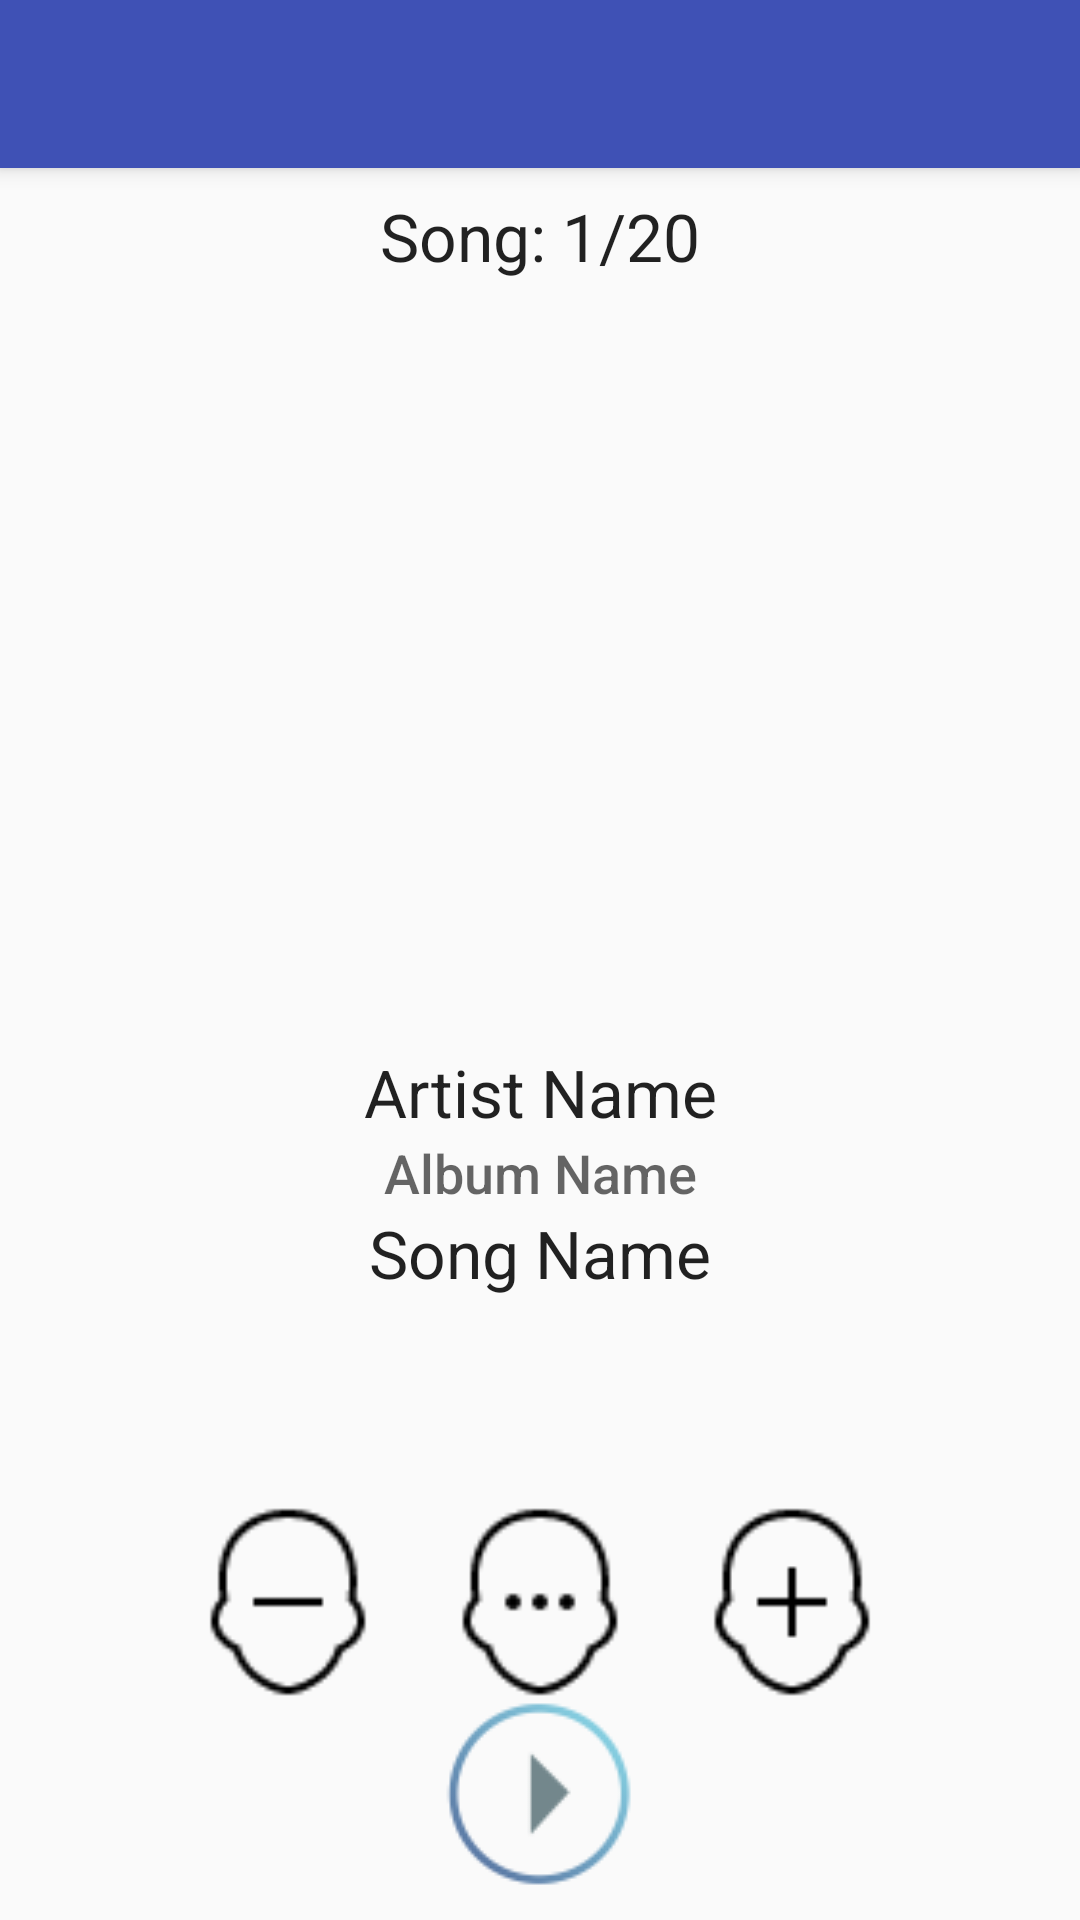

Write the Android layout XML for this screen, with the resource values it uses.
<!-- AndroidManifest.xml: application theme AppTheme.NoActionBar -->
<!-- res/layout/activity_accuracy_test.xml -->
<?xml version="1.0" encoding="utf-8"?>
<android.support.design.widget.CoordinatorLayout xmlns:android="http://schemas.android.com/apk/res/android"
    xmlns:app="http://schemas.android.com/apk/res-auto"
    xmlns:tools="http://schemas.android.com/tools"
    android:layout_width="match_parent"
    android:layout_height="match_parent"
    tools:context="com.bulbulproject.bulbul.activity.AccuracyTraining">

    <android.support.design.widget.AppBarLayout
        android:layout_width="match_parent"
        android:layout_height="wrap_content"
        android:theme="@style/AppTheme.NoActionBar.AppBarOverlay">

        <android.support.v7.widget.Toolbar
            android:id="@+id/toolbar"
            android:layout_width="match_parent"
            android:layout_height="?attr/actionBarSize"
            android:background="?attr/colorPrimary"
            app:popupTheme="@style/AppTheme.NoActionBar.PopupOverlay" />

    </android.support.design.widget.AppBarLayout>
    <LinearLayout
        android:layout_width="match_parent"
        android:layout_height="match_parent"
        android:layout_marginTop="64dp"
        android:orientation="vertical">
        
        <ProgressBar
            android:id="@+id/login_progress"
            style="?android:attr/progressBarStyleLarge"
            android:layout_width="match_parent"
            android:layout_height="match_parent"
            android:layout_margin="128dp"
            android:visibility="gone" />
        <TextView
            android:id="@+id/text_song_counter"
            android:layout_width="match_parent"
            android:layout_height="wrap_content"
            android:gravity="center"
            android:textAppearance="@android:style/TextAppearance.DeviceDefault.Large"
            android:text="Song: 1/20" />
        <ImageView
            android:id="@+id/album_img"
            android:layout_width="256dp"
            android:layout_height="256dp"
            android:layout_gravity="center"
            android:src="@drawable/cover_picture"/>
        <TextView
            android:id="@+id/artist_name"
            android:layout_width="match_parent"
            android:layout_height="wrap_content"
            android:gravity="center"
            android:textAppearance="@android:style/TextAppearance.DeviceDefault.Large"
            android:text="Artist Name" />
        <TextView
            android:id="@+id/album_name"
            android:layout_width="match_parent"
            android:layout_height="wrap_content"
            android:gravity="center"
            android:textAppearance="@android:style/TextAppearance.DeviceDefault.Medium"
            android:text="Album Name" />
        <TextView
            android:id="@+id/song_name"
            android:layout_width="match_parent"
            android:layout_height="wrap_content"
            android:gravity="center"
            android:textAppearance="@android:style/TextAppearance.DeviceDefault.Large"
            android:text="Song Name" />

        <LinearLayout
            android:layout_width="match_parent"
            android:layout_height="match_parent"
            android:orientation="vertical"
            android:layout_marginBottom="10dp"
            android:gravity="bottom">
            <LinearLayout
                android:layout_width="match_parent"
                android:layout_height="wrap_content"
                android:orientation="horizontal"
                android:gravity="center|bottom">
                <ImageView
                    android:id="@+id/icon_bad"
                    android:layout_width="64dp"
                    android:layout_height="64dp"
                    android:src="@drawable/icon_bad"
                    android:onClick="clicked_icon"/>
                <View
                    android:layout_width="20dp"
                    android:layout_height="match_parent"/>
                <ImageView
                    android:id="@+id/icon_neutral"
                    android:layout_width="64dp"
                    android:layout_height="64dp"
                    android:src="@drawable/icon_neutral"
                    android:onClick="clicked_icon"/>
                <View
                    android:layout_width="20dp"
                    android:layout_height="match_parent"/>
                <ImageView
                    android:id="@+id/icon_good"
                    android:layout_width="64dp"
                    android:layout_height="64dp"
                    android:src="@drawable/icon_good"
                    android:onClick="clicked_icon"/>
            </LinearLayout>
            <LinearLayout
                android:layout_width="match_parent"
                android:layout_height="wrap_content"
                android:orientation="horizontal"
                android:gravity="center">
                <ImageView
                    android:id="@+id/icon_music_control"
                    android:layout_width="64dp"
                    android:layout_height="64dp"
                    android:src="@drawable/icon_play"
                    android:onClick="clicked_icon"/>
            </LinearLayout>
        </LinearLayout>
    </LinearLayout>



</android.support.design.widget.CoordinatorLayout>
<!-- resources referenced by this layout -->
<resources>
  <!-- drawable icon_bad: png bitmap (drawable, 990 bytes) -->
  <!-- drawable icon_good: png bitmap (drawable, 1001 bytes) -->
  <!-- drawable icon_neutral: png bitmap (drawable, 1035 bytes) -->
  <!-- drawable icon_play: png bitmap (drawable, 2648 bytes) -->
  <style name="AppTheme.NoActionBar.AppBarOverlay" parent="ThemeOverlay.AppCompat.Dark.ActionBar" />
  <style name="AppTheme.NoActionBar.PopupOverlay" parent="ThemeOverlay.AppCompat.Light" />
  <style name="AppTheme.NoActionBar">
          <item name="windowActionBar">false</item>
          <item name="windowNoTitle">true</item>
      </style>
</resources>
